The GitHub repository omalhari0303/product-authenticity-screening contains a labelled image folder "demo_synthetic" with 2 categories: counterfeit, genuine. Examples follow, each with its label.

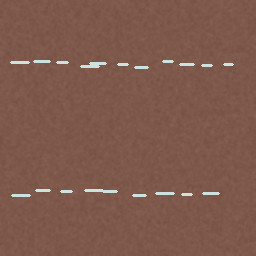
Label: counterfeit

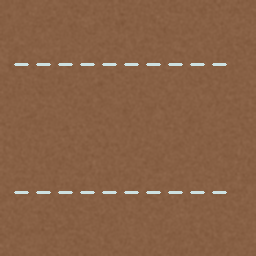
Label: genuine

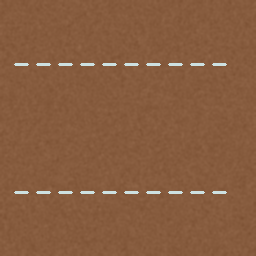
Label: genuine

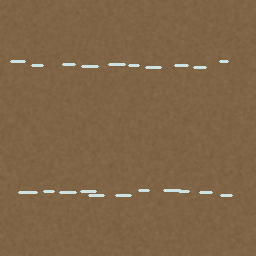
Label: counterfeit

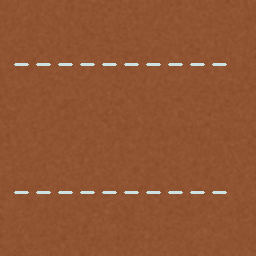
Label: genuine

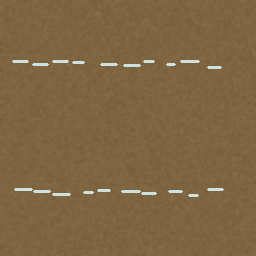
Label: counterfeit
